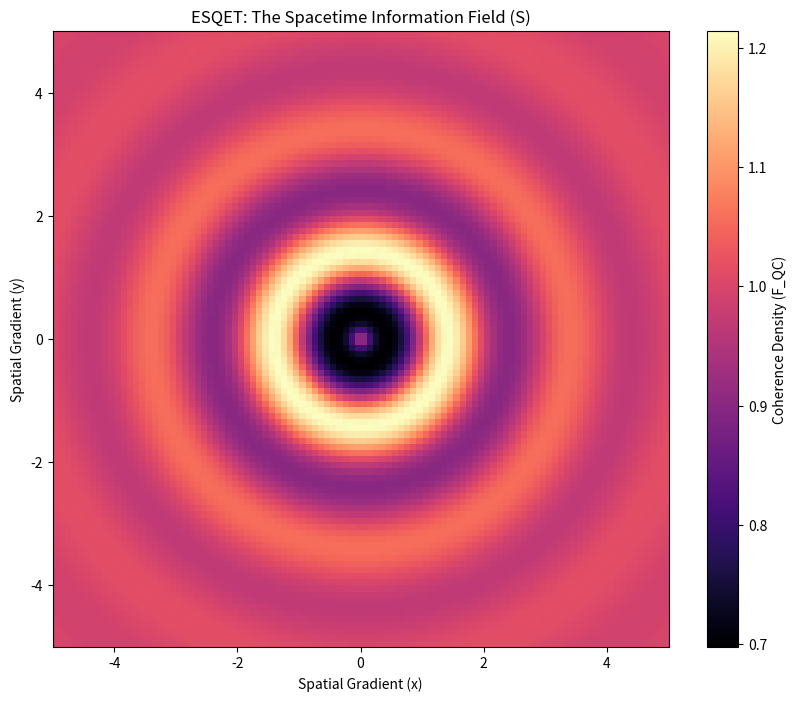

This figure's Python source:
#!/usr/bin/env python3
import numpy as np
import matplotlib.pyplot as plt

# ESQET Constants
PHI = 1.618033988749895
PI = np.pi

def generate_field(size=100):
    x = np.linspace(-5, 5, size)
    y = np.linspace(-5, 5, size)
    X, Y = np.meshgrid(x, y)
    
    # Simulating Delta S (Informational Gradient)
    R = np.sqrt(X**2 + Y**2)
    delta_S = np.sin(PI * R) * np.exp(-R / PHI)
    
    # The Quantum Coherence Function F_QC
    # Visualizing the Golden Ratio damping effect on spacetime
    F_QC = np.exp(1j * PI * delta_S) * (PHI**(-delta_S))
    
    return np.abs(F_QC)

def plot_field():
    field = generate_field()
    plt.figure(figsize=(10, 8))
    plt.imshow(field, cmap='magma', extent=[-5, 5, -5, 5])
    plt.colorbar(label='Coherence Density (F_QC)')
    plt.title("ESQET: The Spacetime Information Field (S)")
    plt.xlabel("Spatial Gradient (x)")
    plt.ylabel("Spatial Gradient (y)")
    
    # Save as PNG to include in your Zenodo/Figshare gallery
    plt.savefig('ESQET_Field_Visualization.png', dpi=300)
    print("✅ Visualization saved as ESQET_Field_Visualization.png")

if __name__ == "__main__":
    try:
        plot_field()
    except Exception as e:
        print(f"To run this, ensure matplotlib is installed: pip install matplotlib")
        print(f"Error: {e}")
